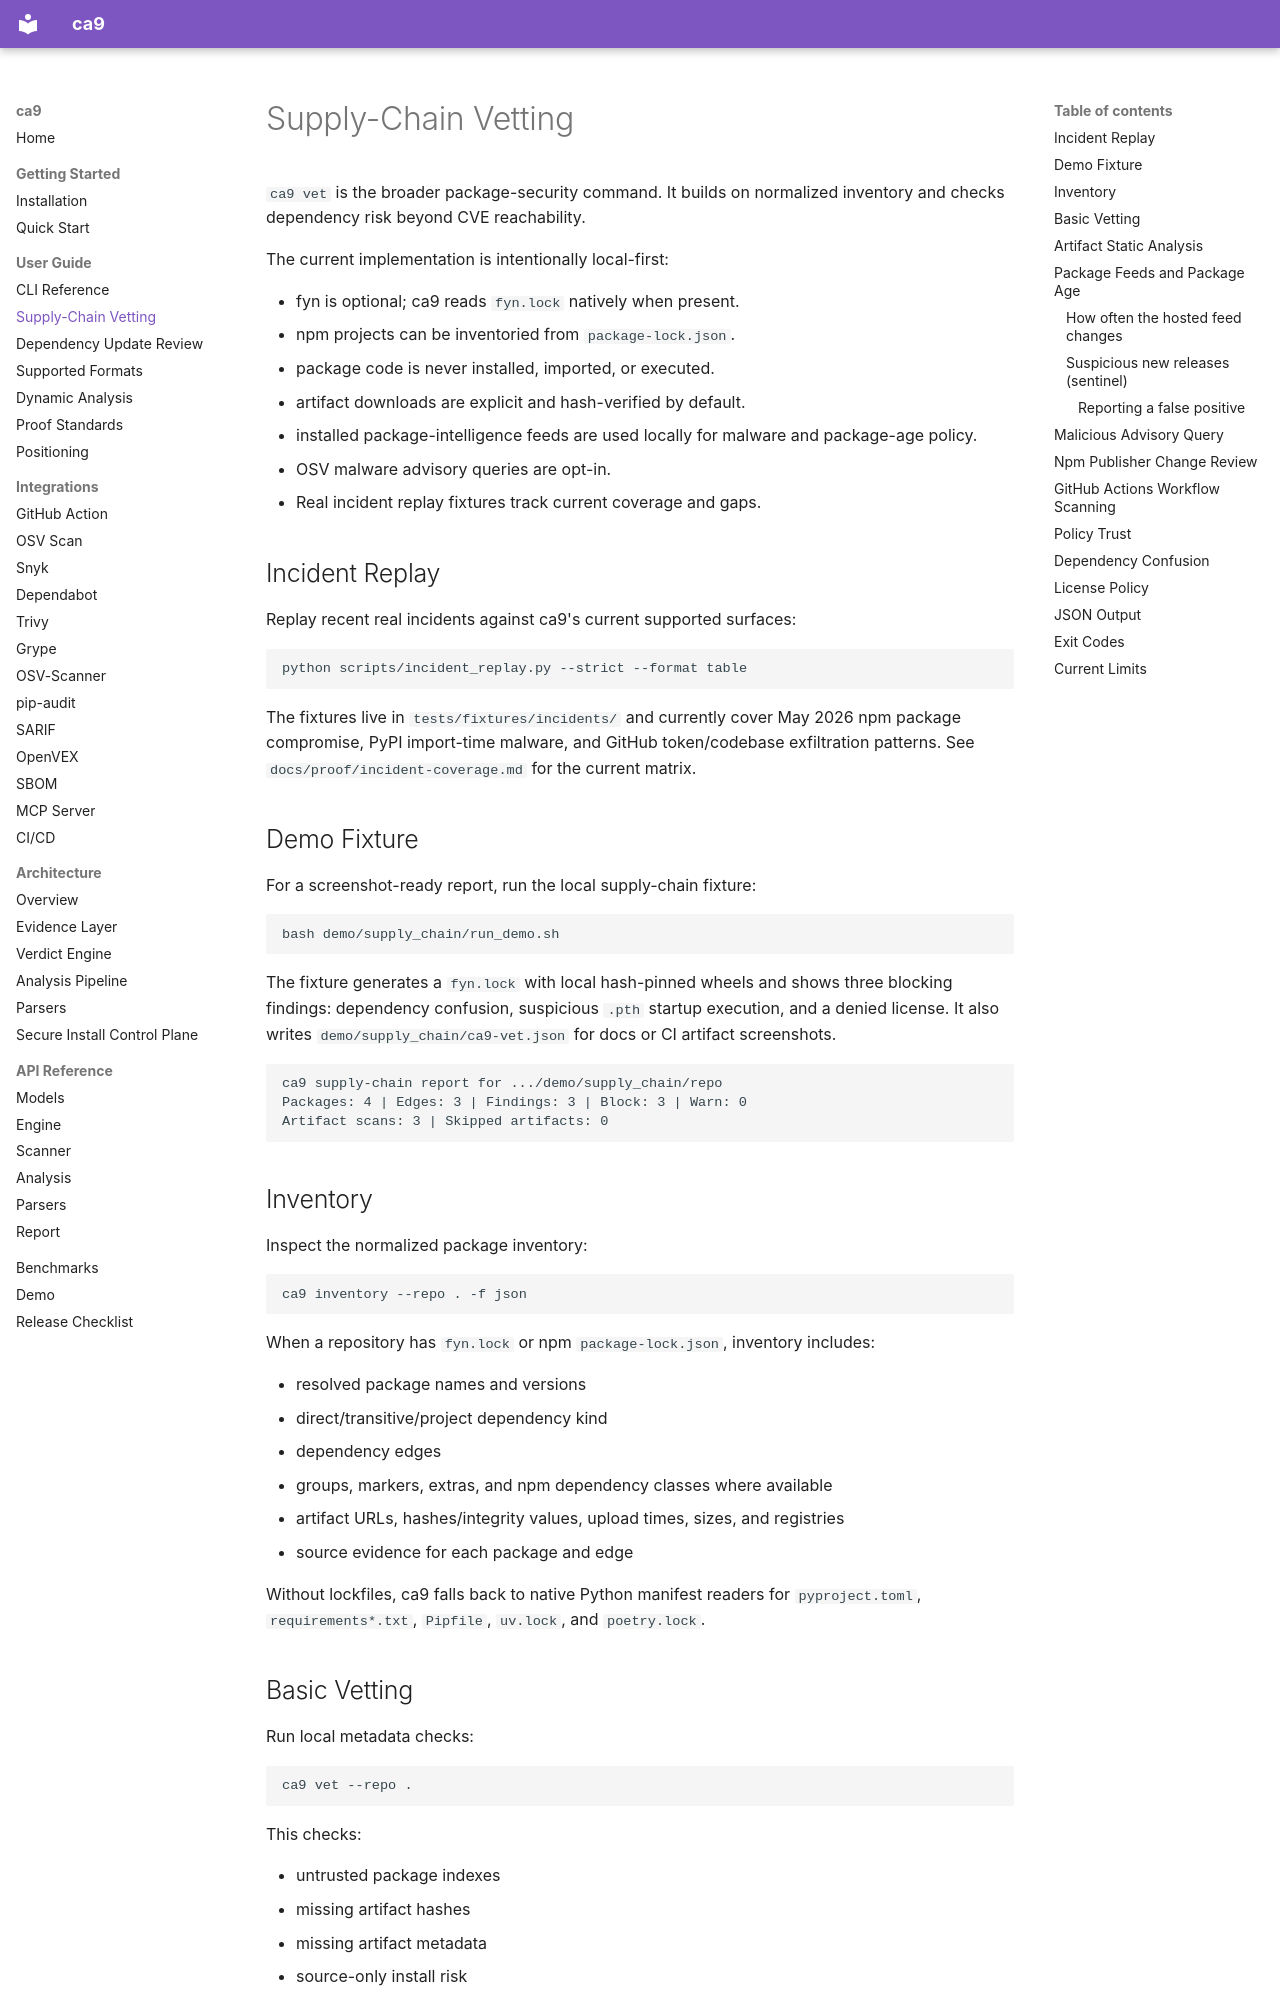

repository: duriantaco/ca9 · page: guide/supply-chain/index.html · generator: mkdocs

---
title: Supply-Chain Vetting
description: Use ca9 inventory and ca9 vet to inspect Python/npm package inventory, lockfile evidence, malicious package behavior, dependency confusion, artifact integrity, and license policy.
---

# Supply-Chain Vetting

`ca9 vet` is the broader package-security command. It builds on normalized inventory and
checks dependency risk beyond CVE reachability.

The current implementation is intentionally local-first:

- fyn is optional; ca9 reads `fyn.lock` natively when present.
- npm projects can be inventoried from `package-lock.json`.
- package code is never installed, imported, or executed.
- artifact downloads are explicit and hash-verified by default.
- installed package-intelligence feeds are used locally for malware and package-age policy.
- OSV malware advisory queries are opt-in.
- Real incident replay fixtures track current coverage and gaps.

## Incident Replay

Replay recent real incidents against ca9's current supported surfaces:

```bash
python scripts/incident_replay.py --strict --format table
```

The fixtures live in `tests/fixtures/incidents/` and currently cover May 2026 npm package
compromise, PyPI import-time malware, and GitHub token/codebase exfiltration patterns. See
`docs/proof/incident-coverage.md` for the current matrix.

## Demo Fixture

For a screenshot-ready report, run the local supply-chain fixture:

```bash
bash demo/supply_chain/run_demo.sh
```

The fixture generates a `fyn.lock` with local hash-pinned wheels and shows three blocking
findings: dependency confusion, suspicious `.pth` startup execution, and a denied license.
It also writes `demo/supply_chain/ca9-vet.json` for docs or CI artifact screenshots.

```text
ca9 supply-chain report for .../demo/supply_chain/repo
Packages: 4 | Edges: 3 | Findings: 3 | Block: 3 | Warn: 0
Artifact scans: 3 | Skipped artifacts: 0
```

## Inventory

Inspect the normalized package inventory:

```bash
ca9 inventory --repo . -f json
```

When a repository has `fyn.lock` or npm `package-lock.json`, inventory includes:

- resolved package names and versions
- direct/transitive/project dependency kind
- dependency edges
- groups, markers, extras, and npm dependency classes where available
- artifact URLs, hashes/integrity values, upload times, sizes, and registries
- source evidence for each package and edge

Without lockfiles, ca9 falls back to native Python manifest readers for `pyproject.toml`,
`requirements*.txt`, `Pipfile`, `uv.lock`, and `poetry.lock`.

## Basic Vetting

Run local metadata checks:

```bash
ca9 vet --repo .
```

This checks:

- untrusted package indexes
- missing artifact hashes
- missing artifact metadata
- source-only install risk
- mutable package sources
- malware entries from the installed `ca9.feed.v1` feed
- package-age policy when enabled in `ca9.toml`

Direct dependencies from untrusted indexes, feed-backed malware matches, and
too-new package versions are blocking findings by default. Missing package-age
release times warn by default and block when `[mode].offline` is `block` or
`strict`. Weaker local metadata signals are warnings unless policy support is
expanded.
